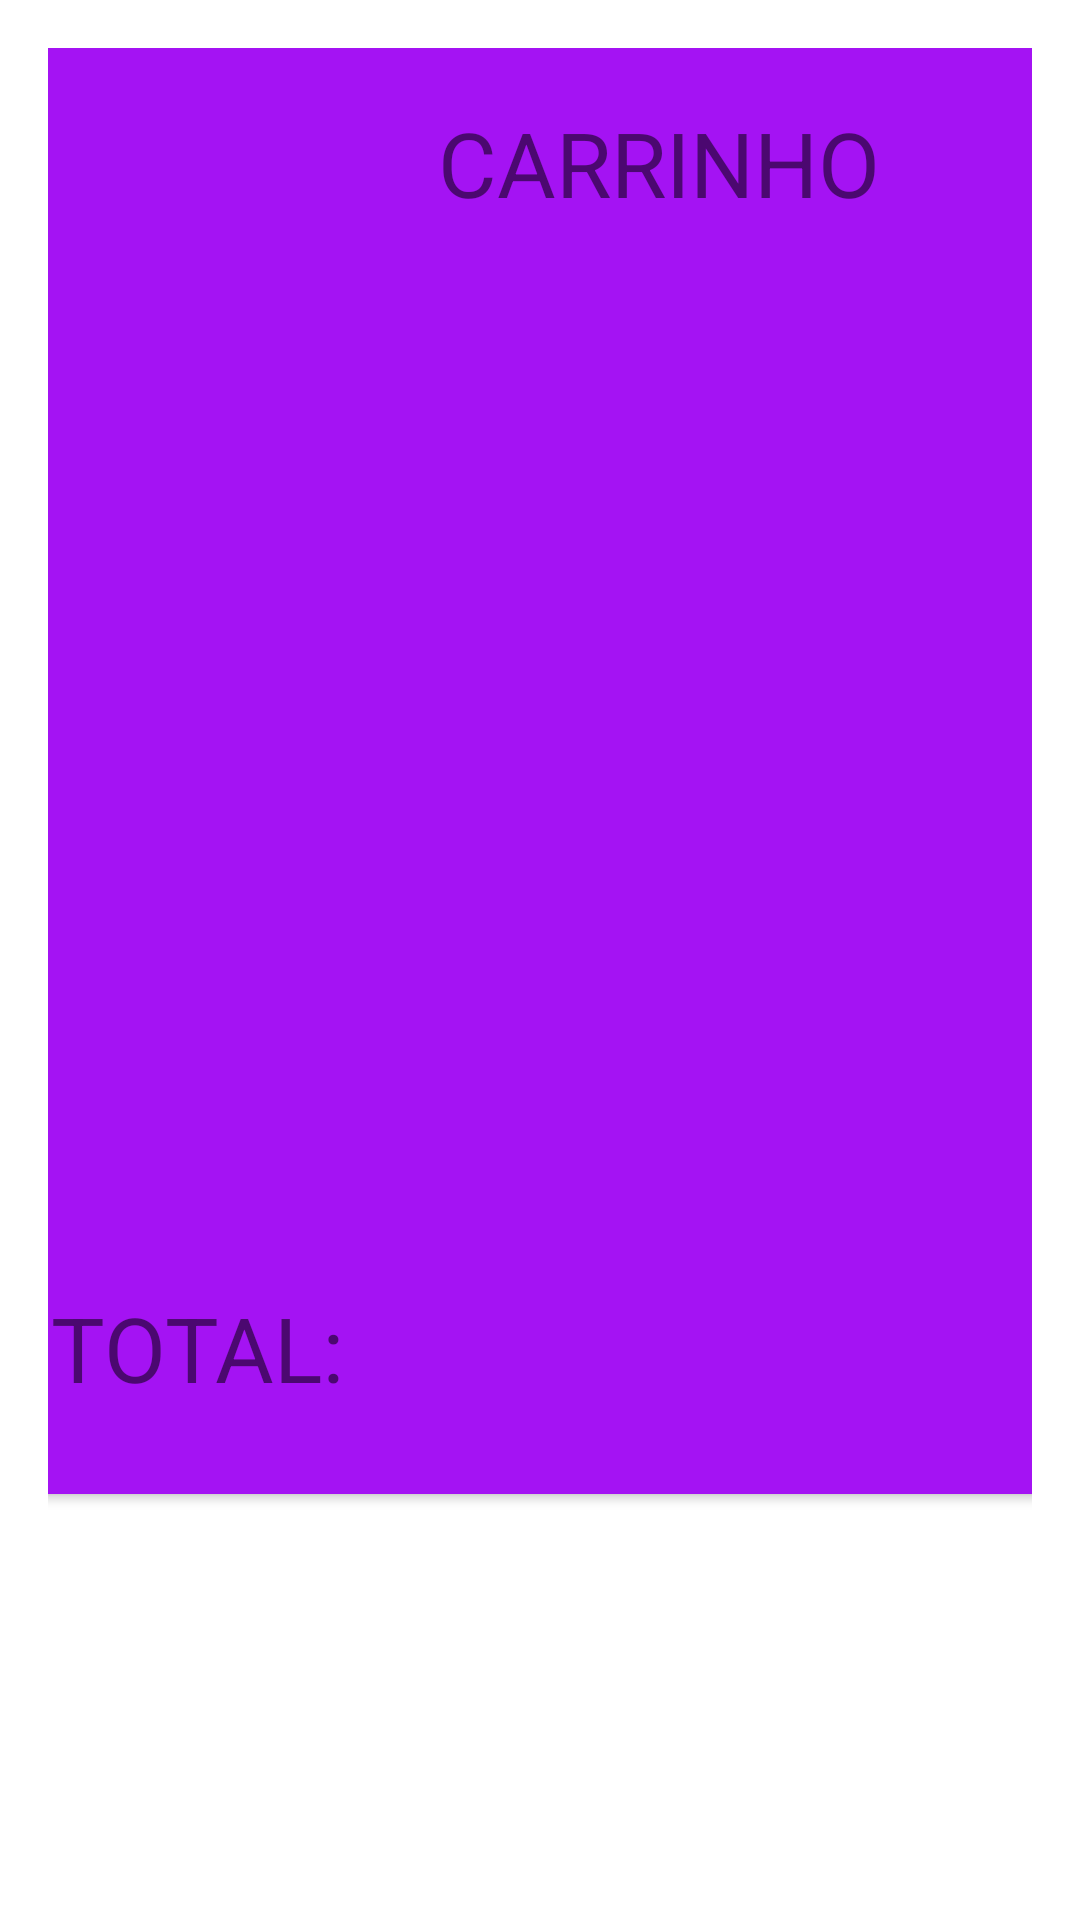

Here is an Android app screen rendered from its layout file. Give the layout XML and the strings, colors and styles it references.
<!-- AndroidManifest.xml: application theme Theme.DEJTCC.NoActionBarAndStatusBar -->
<!-- res/layout/fragment_cart.xml -->
<?xml version="1.0" encoding="utf-8"?>
<androidx.constraintlayout.widget.ConstraintLayout xmlns:android="http://schemas.android.com/apk/res/android"
    xmlns:tools="http://schemas.android.com/tools"
    android:layout_width="match_parent"
    android:layout_height="match_parent"
    android:orientation="vertical"
    xmlns:app="http://schemas.android.com/apk/res-auto"
    android:padding="16dp">

    <androidx.cardview.widget.CardView
        android:id="@+id/cv"
        android:layout_width="373dp"
        android:layout_height="482dp"
        android:backgroundTint="#A413F3"
        app:cardCornerRadius="10sp"
        app:layout_constraintEnd_toEndOf="parent"
        app:layout_constraintStart_toStartOf="parent"
        app:layout_constraintTop_toTopOf="parent">

        <RelativeLayout
            android:layout_width="match_parent"
            android:layout_height="match_parent"
            android:padding="16dp">

            <ImageView
                android:id="@+id/cart"
                android:layout_width="74dp"
                android:layout_height="75dp"
                android:layout_alignParentLeft="true"
                android:layout_alignParentTop="true"
                android:layout_marginLeft="24dp"
                android:layout_marginRight="16dp"
                android:outlineAmbientShadowColor="@color/black"
                android:outlineSpotShadowColor="@color/black"
                android:src="@drawable/ic_baseline_shopping_cart_24" />

            <TextView
                android:id="@+id/person_name"
                android:layout_width="207dp"
                android:layout_height="102dp"
                android:layout_alignParentTop="true"
                android:layout_marginLeft="22dp"
                android:layout_marginTop="2dp"
                android:layout_toRightOf="@+id/cart"
                android:text="CARRINHO"
                android:textSize="30sp" />

            <TextView
                android:id="@+id/total"
                android:layout_width="171dp"
                android:layout_height="82dp"
                android:layout_alignParentTop="true"
                android:layout_alignParentEnd="true"
                android:layout_alignParentBottom="true"
                android:layout_marginLeft="22dp"
                android:layout_marginTop="397dp"
                android:layout_marginEnd="163dp"
                android:layout_marginBottom="19dp"
                android:text="TOTAL:"
                android:textSize="30sp" />


        </RelativeLayout>

    </androidx.cardview.widget.CardView>
</androidx.constraintlayout.widget.ConstraintLayout>
<!-- resources referenced by this layout -->
<resources>
  <style name="Theme.DEJTCC.NoActionBarAndStatusBar">
          <item name="windowActionBar">false</item>
          <item name="windowNoTitle">true</item>
          <item name="android:windowTranslucentStatus">true</item>
          <item name="android:windowTranslucentNavigation">true</item>
          <item name="android:fitsSystemWindows">true</item>
  
      </style>
  <!-- not gathered from this repository: default colours our renderer supplied (Android Studio template values) -->
  <color name="black">#FF000000</color>
</resources>
